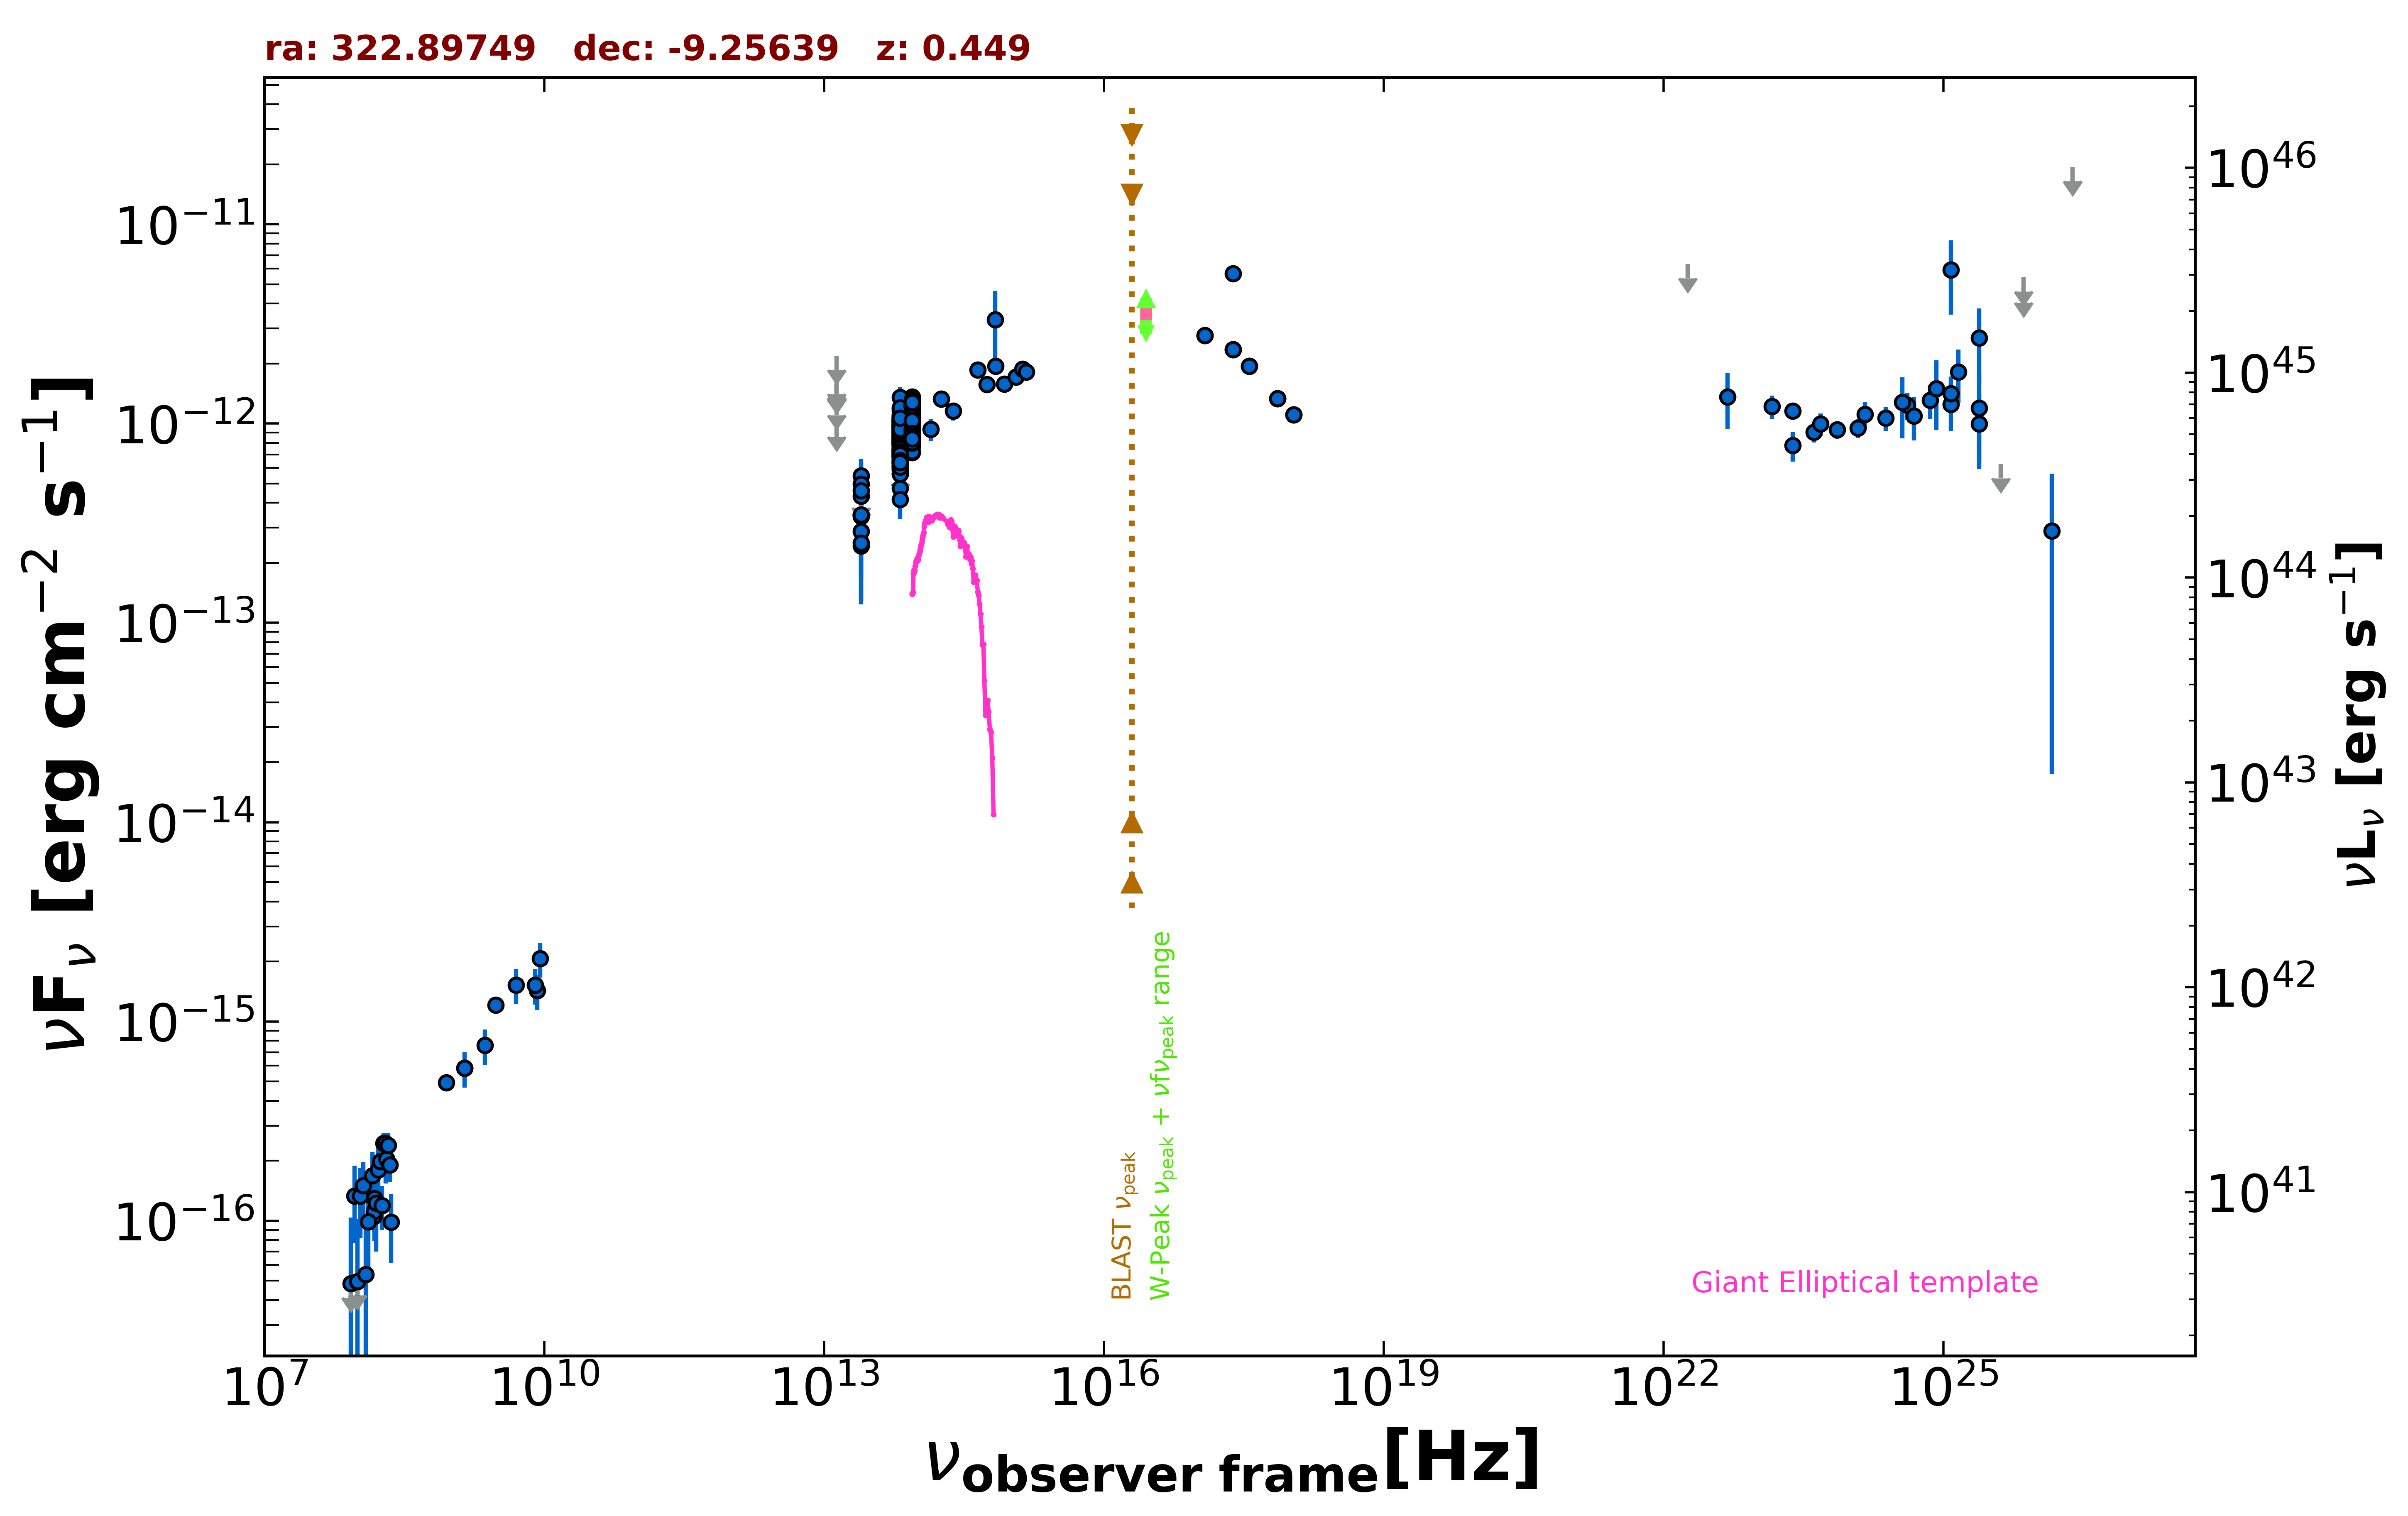

The file beside this chart, header and first rows:
freq., flux, err_flux, MJD_start, MJD_end, flag, catalog, reference
1.400e+09, 5.824e-16, 1.820e-17, 55000, 55000, , NVSS, Condon et al. 1998  AJ  115  1693
8.870e+08, 4.923e-16, 3.900e-17, 55000, 55000, , RACS, Hale et al. 2021  PASA  38  e058
3.000e+09, 1.212e-15, 8.000e-18, 55000, 55000, , VLASSQL, Gordon et al. 2021  ApJS  255  30
2.418e+17, 5.659e-12, 3.815e-13, 55000, 55000, , RASS, Boller et al. 2016  A&A  103  1
2.418e+17, 2.354e-12, 1.220e-13, 54920, 54921, , 1OUSX, Giommi et al. in preparation
1.209e+17, 2.765e-12, 1.350e-13, 54920, 54921, , 1OUSX, Giommi et al. in preparation
3.627e+17, 1.943e-12, 1.080e-13, 54920, 54921, , 1OUSX, Giommi et al. in preparation
7.253e+17, 1.339e-12, 4.500e-14, 54920, 54921, , 1OUSX, Giommi et al. in preparation
1.088e+18, 1.108e-12, 1.020e-13, 54920, 54921, , 1OUSX, Giommi et al. in preparation
1.500e+08, 1.051e-16, 1.167e-17, 55000, 55000, , TGSS150, Intema et al. 2017  A&A  598  A781
1.389e+14, 9.347e-13, 1.180e-13, 55000, 55000, , 2MASS, Skrutskie et al. 2006  AJ  131  1163
1.804e+14, 1.331e-12, 1.305e-13, 55000, 55000, , 2MASS, Skrutskie et al. 2006  AJ  131  1163
2.427e+14, 1.157e-12, 1.185e-13, 55000, 55000, , 2MASS, Skrutskie et al. 2006  AJ  131  1163
8.817e+13, 1.070e-12, 3.500e-15, 55000, 55000, , UNWISE, Schlafly et al. 2019  ApJS  240  30
6.517e+13, 8.108e-13, 4.950e-15, 55000, 55000, , UNWISE, Schlafly et al. 2019  ApJS  240  30
8.817e+13, 8.520e-13, 2.200e-14, 55000, 55000, , WISE, Wright et al. 2010  AJ  140  1868
6.517e+13, 6.556e-13, 1.930e-14, 55000, 55000, , WISE, Wright et al. 2010  AJ  140  1868
2.498e+13, 3.422e-13, 4.490e-14, 55000, 55000, , WISE, Wright et al. 2010  AJ  140  1868
1.363e+13, 7.190e-13, 1.643e-13, 55000, 55000, , WISE, Wright et al. 2010  AJ  140  1868
8.817e+13, 1.207e-12, 3.850e-14, 56792, 56792, , NEOWISE, Mainzer et al. 2014  ApJ  792  30
6.517e+13, 9.125e-13, 4.705e-14, 56792, 56792, , NEOWISE, Mainzer et al. 2014  ApJ  792  30
8.817e+13, 1.184e-12, 4.700e-14, 56792, 56792, , NEOWISE, Mainzer et al. 2014  ApJ  792  30
6.517e+13, 1.031e-12, 6.270e-14, 56792, 56792, , NEOWISE, Mainzer et al. 2014  ApJ  792  30
8.817e+13, 1.158e-12, 3.950e-14, 56792, 56792, , NEOWISE, Mainzer et al. 2014  ApJ  792  30
6.517e+13, 9.485e-13, 4.635e-14, 56792, 56792, , NEOWISE, Mainzer et al. 2014  ApJ  792  30
8.817e+13, 1.065e-12, 3.750e-14, 56792, 56792, , NEOWISE, Mainzer et al. 2014  ApJ  792  30
6.517e+13, 9.025e-13, 4.745e-14, 56792, 56792, , NEOWISE, Mainzer et al. 2014  ApJ  792  30
8.817e+13, 1.182e-12, 4.050e-14, 56792, 56792, , NEOWISE, Mainzer et al. 2014  ApJ  792  30
6.517e+13, 8.540e-13, 4.485e-14, 56792, 56792, , NEOWISE, Mainzer et al. 2014  ApJ  792  30
8.817e+13, 1.199e-12, 4.300e-14, 56792, 56792, , NEOWISE, Mainzer et al. 2014  ApJ  792  30
6.517e+13, 9.529e-13, 4.675e-14, 56792, 56792, , NEOWISE, Mainzer et al. 2014  ApJ  792  30
8.817e+13, 1.201e-12, 4.100e-14, 56792, 56792, , NEOWISE, Mainzer et al. 2014  ApJ  792  30
6.517e+13, 9.859e-13, 4.430e-14, 56792, 56792, , NEOWISE, Mainzer et al. 2014  ApJ  792  30
8.817e+13, 1.228e-12, 4.400e-14, 56792, 56792, , NEOWISE, Mainzer et al. 2014  ApJ  792  30
6.517e+13, 8.755e-13, 8.480e-14, 56792, 56792, , NEOWISE, Mainzer et al. 2014  ApJ  792  30
8.817e+13, 1.191e-12, 3.800e-14, 56792, 56792, , NEOWISE, Mainzer et al. 2014  ApJ  792  30
6.517e+13, 9.252e-13, 5.965e-14, 56792, 56792, , NEOWISE, Mainzer et al. 2014  ApJ  792  30
8.817e+13, 1.189e-12, 4.050e-14, 56792, 56792, , NEOWISE, Mainzer et al. 2014  ApJ  792  30
6.517e+13, 9.058e-13, 4.255e-14, 56792, 56792, , NEOWISE, Mainzer et al. 2014  ApJ  792  30
8.817e+13, 1.227e-12, 4.050e-14, 56791, 56791, , NEOWISE, Mainzer et al. 2014  ApJ  792  30
6.517e+13, 9.778e-13, 4.975e-14, 56791, 56791, , NEOWISE, Mainzer et al. 2014  ApJ  792  30
8.817e+13, 1.224e-12, 4.150e-14, 56792, 56792, , NEOWISE, Mainzer et al. 2014  ApJ  792  30
6.517e+13, 8.926e-13, 4.850e-14, 56792, 56792, , NEOWISE, Mainzer et al. 2014  ApJ  792  30
8.817e+13, 1.128e-12, 4.850e-14, 56792, 56792, , NEOWISE, Mainzer et al. 2014  ApJ  792  30
6.517e+13, 9.167e-13, 4.305e-14, 56792, 56792, , NEOWISE, Mainzer et al. 2014  ApJ  792  30
8.817e+13, 1.097e-12, 3.850e-14, 57333, 57333, , NEOWISE, Mainzer et al. 2014  ApJ  792  30
6.517e+13, 8.587e-13, 6.015e-14, 57333, 57333, , NEOWISE, Mainzer et al. 2014  ApJ  792  30
8.817e+13, 1.091e-12, 3.900e-14, 57333, 57333, , NEOWISE, Mainzer et al. 2014  ApJ  792  30
6.517e+13, 8.934e-13, 4.525e-14, 57333, 57333, , NEOWISE, Mainzer et al. 2014  ApJ  792  30
8.817e+13, 1.150e-12, 4.550e-14, 57333, 57333, , NEOWISE, Mainzer et al. 2014  ApJ  792  30
6.517e+13, 8.353e-13, 6.235e-14, 57333, 57333, , NEOWISE, Mainzer et al. 2014  ApJ  792  30
8.817e+13, 1.110e-12, 3.850e-14, 57333, 57333, , NEOWISE, Mainzer et al. 2014  ApJ  792  30
6.517e+13, 1.027e-12, 4.630e-14, 57333, 57333, , NEOWISE, Mainzer et al. 2014  ApJ  792  30
8.817e+13, 9.837e-13, 3.645e-14, 57333, 57333, , NEOWISE, Mainzer et al. 2014  ApJ  792  30
6.517e+13, 7.868e-13, 5.005e-14, 57333, 57333, , NEOWISE, Mainzer et al. 2014  ApJ  792  30
8.817e+13, 1.081e-12, 4.750e-14, 57332, 57332, , NEOWISE, Mainzer et al. 2014  ApJ  792  30
6.517e+13, 7.977e-13, 5.660e-14, 57332, 57332, , NEOWISE, Mainzer et al. 2014  ApJ  792  30
8.817e+13, 9.864e-13, 3.710e-14, 57333, 57333, , NEOWISE, Mainzer et al. 2014  ApJ  792  30
6.517e+13, 7.875e-13, 5.080e-14, 57333, 57333, , NEOWISE, Mainzer et al. 2014  ApJ  792  30
8.817e+13, 1.215e-12, 3.900e-14, 57156, 57156, , NEOWISE, Mainzer et al. 2014  ApJ  792  30
... 519 more rows
